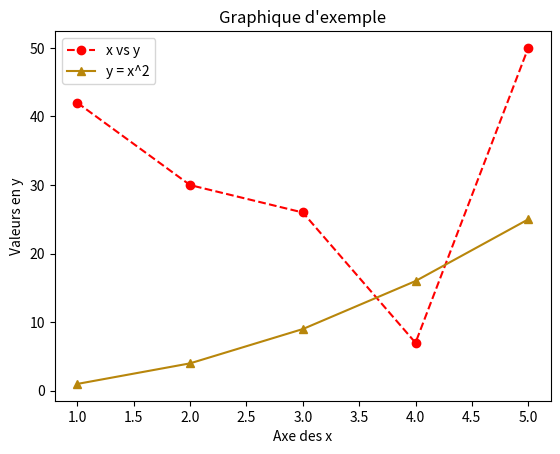

Here is the Python script that generated this plot:
import matplotlib.pyplot as plt

coord_x = [1, 2, 3, 4, 5]
coord_y = [42, 30, 26, 7, 50]
y_carre_de_x = [x**2 for x in coord_x]

plt.plot(coord_x, coord_y, linestyle="--", color="red", marker="o")
plt.plot(coord_x, y_carre_de_x, color="darkgoldenrod", marker="^")
plt.title("Graphique d'exemple")
plt.xlabel("Axe des x")
plt.ylabel("Valeurs en y")
plt.legend(["x vs y", "y = x^2"])

plt.show()
